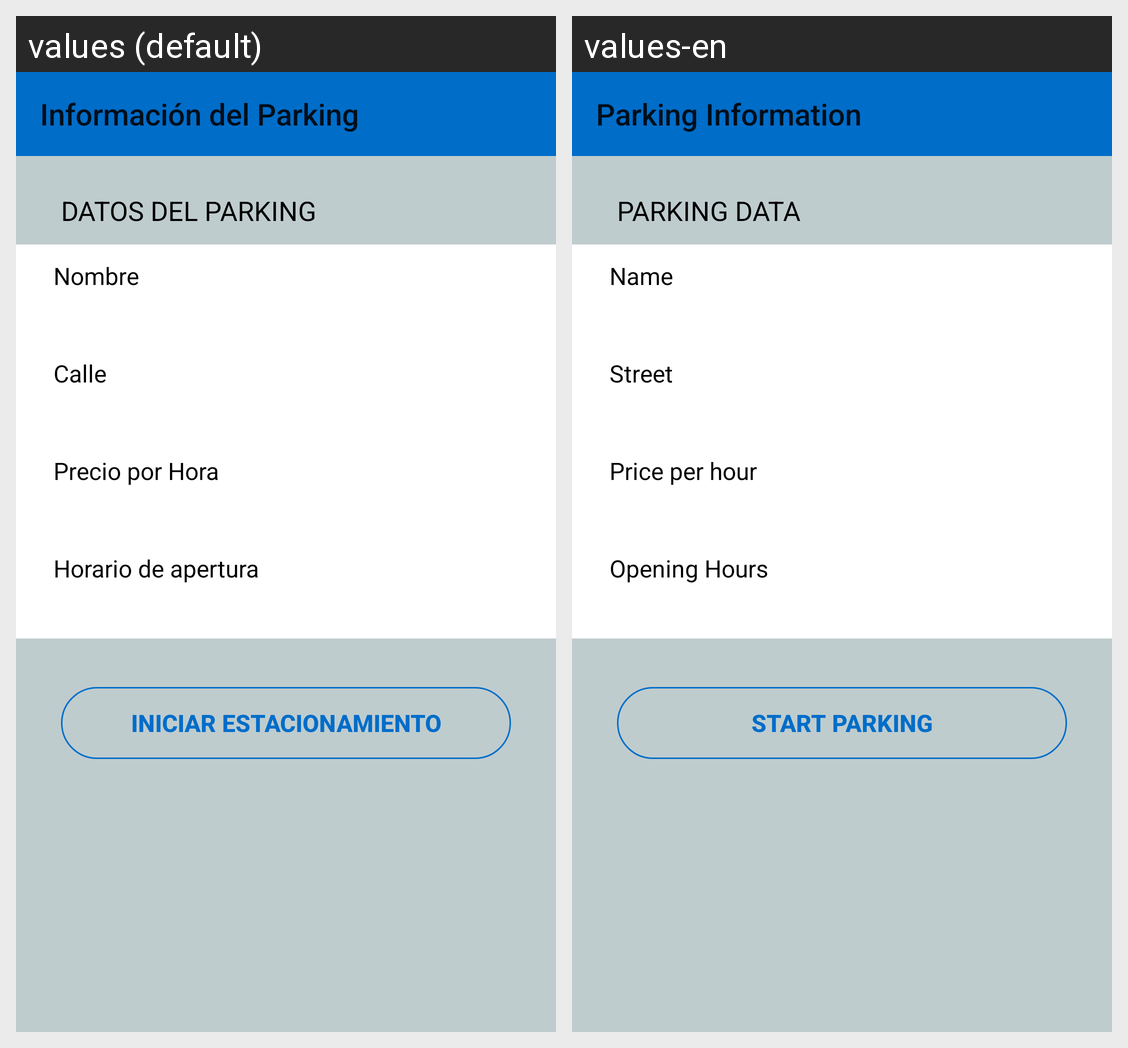

For this localized Android screen grid, give each drawn string resource with its value in every locale shown.
Android screen res/layout/activity_datos_parking.xml rendered under 2 locales, left to right: values (default), values-en. Device: Nexus 5 (rendered at 1080×1920; each locale shown at half size, 540×960, under a caption strip naming it); theme AppTheme.
Strings drawn on this screen, with the default value and each locale's value (text and hints the layout hard-codes, and strings that could not be matched under every locale, appear in the picture but are not listed):

title_activity_datos_parking
  values: Información del Parking
  values-en: Parking Information

datos_parking
  values: DATOS DEL PARKING
  values-en: PARKING DATA

nombre
  values: Nombre
  values-en: Name

calle
  values: Calle
  values-en: Street

precio_hora
  values: Precio por Hora
  values-en: Price per hour

horario_apertura
  values: Horario de apertura
  values-en: Opening Hours

iniciar_estacionamiento_item
  values: Iniciar Estacionamiento
  values-en: Start Parking
